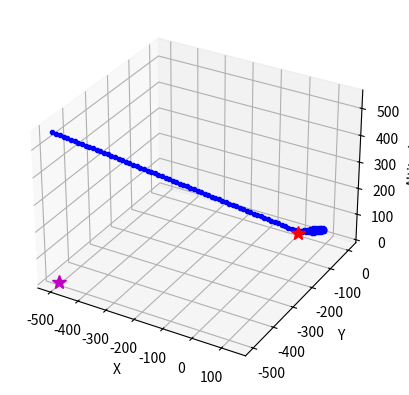

This chart was generated by the following Python code:
import numpy as np
import matplotlib.pyplot as plt

def dubinEHF3d(east1, north1, alt1, psi1, east2, north2, r, step, gamma):
    """ Dubin's path calculation for 3D, with end heading free.

    INPUTS:
    - east1, north1, alt1: Start position coordinates
    - psi1: Initial heading in radians
    - east2, north2: Goal position coordinates
    - r: Turn radius
    - step: Step size for trajectory discretization
    - gamma: Flight path angle in radians

    OUTPUTS:
    - path: Array of (east, north, altitude) points forming the trajectory
    - psi_end: Final heading at the end of the path
    - num_path_points: Number of points in the path
    """

    MAX_NUM_PATH_POINTS = 1000
    path = np.zeros((MAX_NUM_PATH_POINTS, 3))
    r_sq = r**2
    psi1 %= 2*np.pi

    theta_l = psi1 + np.pi/2
    eastc_l = east1 + r*np.cos(theta_l)
    northc_l = north1 + r*np.sin(theta_l)

    theta_r = psi1 - np.pi/2
    eastc_r = east1 + r*np.cos(theta_r)
    northc_r = north1 + r*np.sin(theta_r)

    d2c_l_sq = (east2-eastc_l)**2 + (north2-northc_l)**2
    d2c_r_sq = (east2-eastc_r)**2 + (north2-northc_r)**2
    d2c_l = np.sqrt(d2c_l_sq)
    d2c_r = np.sqrt(d2c_r_sq)

    if d2c_l < r or d2c_r < r:
        print("No solution: Distance to goal is less than turn radius.")
        return np.zeros((0, 3)), 0, 0

    theta_c_l = np.arctan2(north2-northc_l, east2-eastc_l)
    if theta_c_l < 0: theta_c_l += 2*np.pi
    theta_c_r = np.arctan2(north2-northc_r, east2-eastc_r)
    if theta_c_r < 0: theta_c_r += 2*np.pi

    lt_l = np.sqrt(d2c_l_sq-r_sq)
    lt_r = np.sqrt(d2c_r_sq-r_sq)

    theta_start_l = theta_r
    theta_start_r = theta_l
    theta_d_l = np.arccos(r/d2c_l)
    theta_end_l = theta_c_l - theta_d_l

    if theta_end_l < theta_start_l:
        theta_end_l += 2*np.pi
    elif theta_end_l > theta_start_l + 2*np.pi:
        theta_end_l -= 2*np.pi

    theta_d_r = np.arccos(r/d2c_r)
    theta_end_r = theta_c_r + theta_d_r

    if theta_end_r < theta_start_r - 2*np.pi:
        theta_end_r += 2*np.pi
    elif theta_end_r > theta_start_r:
        theta_end_r -= 2*np.pi

    arc_l = abs(theta_end_l - theta_start_l)
    arc_r = abs(theta_end_r - theta_start_r)
    arc_length_l = arc_l * r
    arc_length_r = arc_r * r

    total_length_l = arc_length_l + lt_l
    total_length_r = arc_length_r + lt_r

    if total_length_l < total_length_r:
        if arc_length_l > 0.1:
            theta_step = step/r
            num_arc_seg = max(2, int(np.ceil(arc_l/theta_step)))
            angles = np.linspace(theta_start_l, theta_end_l, num_arc_seg)
            alt_end = alt1 + arc_length_l * np.tan(gamma)
            altitude = np.linspace(alt1, alt_end, num_arc_seg)
            arc_traj = np.column_stack([
                eastc_l + r*np.cos(angles),
                northc_l + r*np.sin(angles),
                altitude
            ])
        else:
            arc_traj = np.array([[east1, north1, alt1]])
            num_arc_seg = 1

        if lt_l > 0.1 or arc_length_l < 0.1:
            num_line_seg = max(2, int(np.ceil(lt_l/step)))
            alt_begin = arc_traj[-1, 2]
            alt_end = alt_begin + lt_l * np.tan(gamma)
            line_traj = np.column_stack([
                np.linspace(arc_traj[-1, 0], east2, num_line_seg),
                np.linspace(arc_traj[-1, 1], north2, num_line_seg),
                np.linspace(alt_begin, alt_end, num_line_seg)
            ])
        else:
            line_traj = np.zeros((1, 3))
            num_line_seg = 0
    else:
        if arc_length_r > 0.1:
            theta_step = step/r
            num_arc_seg = max(2, int(np.ceil(arc_r/theta_step)))
            angles = np.linspace(theta_start_r, theta_end_r, num_arc_seg)
            alt_end = alt1 + arc_length_r * np.tan(gamma)
            altitude = np.linspace(alt1, alt_end, num_arc_seg)
            arc_traj = np.column_stack([
                eastc_r + r*np.cos(angles),
                northc_r + r*np.sin(angles),
                altitude
            ])
        else:
            arc_traj = np.array([[east1, north1, alt1]])
            num_arc_seg = 1

        if lt_r > 0.1 or arc_length_r < 0.1:
            num_line_seg = max(2, int(np.ceil(lt_r/step)))
            alt_begin = arc_traj[-1, 2]
            alt_end = alt_begin + lt_r * np.tan(gamma)
            line_traj = np.column_stack([
                np.linspace(arc_traj[-1, 0], east2, num_line_seg),
                np.linspace(arc_traj[-1, 1], north2, num_line_seg),
                np.linspace(alt_begin, alt_end, num_line_seg)
            ])
        else:
            line_traj = np.zeros((1, 3))
            num_line_seg = 0

    if num_line_seg > 1:
        num_path_points = num_arc_seg + num_line_seg - 1
        path[:num_arc_seg, :] = arc_traj
        path[num_arc_seg:num_path_points, :] = line_traj[1:, :]
    else:
        num_path_points = num_arc_seg
        path[:num_path_points, :] = arc_traj

    psi_end = np.arctan2(north2-arc_traj[-1, 1], east2-arc_traj[-1, 0])

    return path, psi_end, num_path_points

def test_dubinEHF3d():
    # Initial conditions
    x1, y1, alt1 = 0, 0, 0
    psi1 = 20 * np.pi / 180  # Initial heading

    # Goal conditions
    gamma = 30 * np.pi / 180  # Climb angle
    x2, y2 = -500, -500
    
    # Path parameters
    step_length = 10  # Trajectory discretization step size
    r_min = 100  # Minimum turn radius

    # Generate path
    path, psi_end, num_path_points = dubinEHF3d(
        x1, y1, alt1, psi1, x2, y2, r_min, step_length, gamma
    )

    # Plot the path
    fig = plt.figure()
    ax = fig.add_subplot(111, projection='3d')
    ax.plot(path[:num_path_points, 0], path[:num_path_points, 1], path[:num_path_points, 2], 'b.-')
    ax.plot([x1], [y1], [alt1], 'r*', markersize=10)
    ax.plot([x2], [y2], [0], 'm*', markersize=10)
    ax.set_xlabel('X')
    ax.set_ylabel('Y')
    ax.set_zlabel('Altitude')
    ax.grid(True)
    plt.show()


if __name__ == "__main__":
    test_dubinEHF3d()
